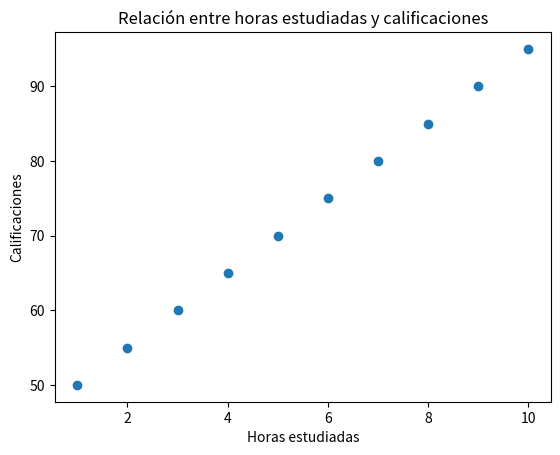

The matplotlib source for this figure:
import matplotlib.pyplot as plt

# Datos de ejemplo
horas_estudiadas = [1, 2, 3, 4, 5, 6, 7, 8, 9, 10]
calificaciones = [50, 55, 60, 65, 70, 75, 80, 85, 90, 95]

# Crear el gráfico de dispersión
plt.scatter(horas_estudiadas, calificaciones)
plt.title('Relación entre horas estudiadas y calificaciones')
plt.xlabel('Horas estudiadas')
plt.ylabel('Calificaciones')
plt.show()